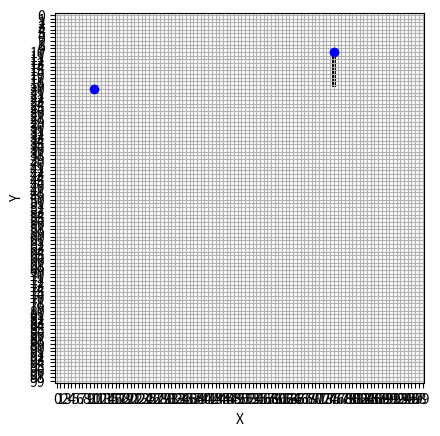

Write Python code to recreate this figure.
#!/usr/bin/python

"""
Implementation of the Bresenham algorithm to get the coordinates
of the cells along a line on a grid

References:
http://eugen.dedu.free.fr/projects/bresenham/
https://en.wikipedia.org/wiki/Bresenham%27s_line_algorithm
http://www.phatcode.net/res/224/files/html/ch35/35-01.html#Heading1

"""

import math
import matplotlib.pyplot as plt
import numpy as np

class Grid():
    def __init__(self, dimensions):
        self.dimensions = dimensions
        self.grid = np.ones(shape = dimensions)

    def bresenhamCalculateGridCells(self, start, end):
        print ("coordinates")
        print(start, end)
        cell_coordinates = []
        x_start = float(start[0])
        x_end = float(end[0])
        y_start = float(start[1])
        y_end = float(end[1])

        slope = ((y_end - y_start) / (x_end - x_start))
        y = y_start;
        error = 0

        for x in range(int(x_start), int(x_end), 1):
            function_value = (slope * (x - x_start)) + y_start

            error += slope

            if (error > 0.5):
                y = y + (np.sign(y_end - y_start) * 1)
                error -= 1.0

            #print(error, y)

            cell_coordinates.append((int(x), int(y)))

        return cell_coordinates

    def viewLine(self, start, end):
        delta_x = end[0] - start[0]
        delta_y = end[1] - start[1]

        swapped = False
        if (delta_y > delta_x):
            swapped = True
    
        fig = plt.figure()
        ax = fig.add_subplot(111)
        #if swapped:
        plt.plot([start[1], end[1]], [start[0], end[0]], 'ob')
        #else:
        #    plt.plot([start[0], end[0]], [start[1], end[1]], 'ob')
        if swapped:
            temp = start[1]
            start = (start[0], end[1])
            end = (end[0], temp)

        cell_coordinates = self.bresenhamCalculateGridCells(start, end)

        print (cell_coordinates)

        for coordinate in cell_coordinates:
            #if swapped:
            self.grid[coordinate[0], coordinate[1]] = 0
            #else:
            #    self.grid[coordinate[1], coordinate[0]] = 0

        plt.imshow(self.grid, cmap='gray')
        plt.xlabel('X')
        plt.ylabel('Y')
        ax.xaxis.set_ticks(np.arange(0, self.dimensions[0], 1))
        ax.yaxis.set_ticks(np.arange(0, self.dimensions[1], 1))
        plt.grid(True)
        plt.show()

if __name__ == '__main__':
    start_pt = (10, 75)
    end_pt = (20, 10)
    grid = Grid((100, 100))
    grid.viewLine(start_pt, end_pt)
